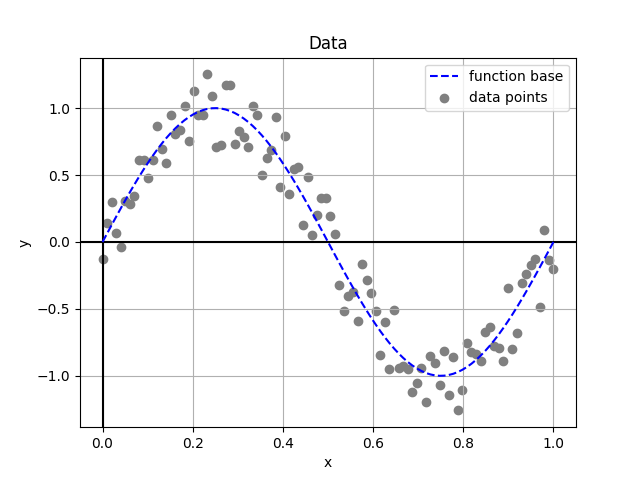

Source data for this figure (header and first rows):
0.000000000000000000e+00, -1.273570937075900189e-01
1.010101010101010187e-02, 1.390252104461687233e-01
2.020202020202020374e-02, 2.983094960862845979e-01
3.030303030303030387e-02, 6.522257434632650064e-02
4.040404040404040747e-02, -4.044695248278557670e-02
5.050505050505051108e-02, 3.087915626055545704e-01
6.060606060606060774e-02, 2.815983115288831495e-01
7.070707070707071829e-02, 3.401607728058078095e-01
8.080808080808081495e-02, 6.128024428237740517e-01
9.090909090909091161e-02, 6.100627392170294705e-01
1.010101010101010222e-01, 4.741517628357350134e-01
1.111111111111111188e-01, 6.143493416367670212e-01
1.212121212121212155e-01, 8.696902213336556997e-01
1.313131313131313260e-01, 6.962392113116800951e-01
1.414141414141414366e-01, 5.910214212154975000e-01
1.515151515151515194e-01, 9.487108256185170507e-01
1.616161616161616299e-01, 8.073111378665370763e-01
1.717171717171717404e-01, 8.346866725556230104e-01
1.818181818181818232e-01, 1.019515241539252770e+00
1.919191919191919338e-01, 7.558583144710021573e-01
2.020202020202020443e-01, 1.126968839786266052e+00
2.121212121212121271e-01, 9.455442644626215198e-01
2.222222222222222376e-01, 9.479733891534045664e-01
2.323232323232323482e-01, 1.251905377833729682e+00
2.424242424242424310e-01, 1.090969407626996901e+00
2.525252525252525415e-01, 7.067736442184069379e-01
2.626262626262626521e-01, 7.274439385795592461e-01
2.727272727272727626e-01, 1.173560443972814005e+00
2.828282828282828731e-01, 1.175794478399461829e+00
2.929292929292929282e-01, 7.329862460942339064e-01
3.030303030303030387e-01, 8.260526696571914851e-01
3.131313131313131493e-01, 7.850787519601654108e-01
3.232323232323232598e-01, 7.109624750356703382e-01
3.333333333333333703e-01, 1.013290857977925841e+00
3.434343434343434809e-01, 9.455758770756378384e-01
3.535353535353535914e-01, 5.002671189763227000e-01
3.636363636363636465e-01, 6.262785180462038248e-01
3.737373737373737570e-01, 6.866973327612041489e-01
3.838383838383838675e-01, 9.350448939801434545e-01
3.939393939393939781e-01, 4.094130663702034711e-01
4.040404040404040886e-01, 7.901477089174862023e-01
4.141414141414141992e-01, 3.562057965566078899e-01
4.242424242424242542e-01, 5.441137067042951525e-01
4.343434343434343647e-01, 5.580934047386147956e-01
4.444444444444444753e-01, 1.290556992978635908e-01
4.545454545454545858e-01, 4.816551738637105951e-01
4.646464646464646964e-01, 4.926180879864257289e-02
4.747474747474748069e-01, 2.019312889484402296e-01
4.848484848484848619e-01, 3.262539428477171932e-01
4.949494949494949725e-01, 3.295523127305719502e-01
5.050505050505050830e-01, 1.940105039509660845e-01
5.151515151515152491e-01, 6.092243233529764240e-02
5.252525252525253041e-01, -3.232523024627817487e-01
5.353535353535353591e-01, -5.155395714652185601e-01
5.454545454545455252e-01, -4.001686259465829787e-01
5.555555555555555802e-01, -3.716216737200348508e-01
5.656565656565657463e-01, -5.925891297664122037e-01
5.757575757575758013e-01, -1.656320478397930729e-01
5.858585858585858563e-01, -2.848424216547338350e-01
5.959595959595960224e-01, -3.776767479339468436e-01
6.060606060606060774e-01, -5.144911079267250331e-01
... 39 more rows
